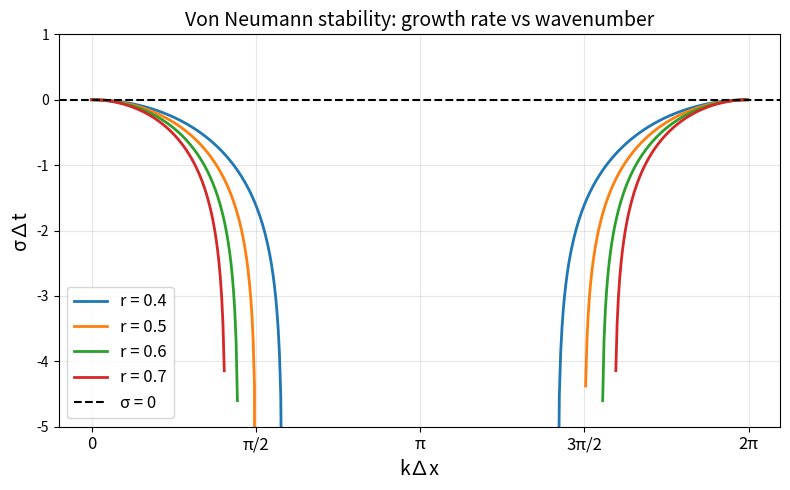

This figure's Python source: (Note: this script raises an exception after producing the figure.)
import numpy as np
import matplotlib.pyplot as plt
import os

def save_figure(fig, filename, plots_dir='plots', dpi=300):
    """Helper function to save figures with consistent settings."""
    base_dir = os.path.dirname(os.path.abspath(__file__))
    target_dir = os.path.join(base_dir, plots_dir)
    os.makedirs(target_dir, exist_ok=True)
    filepath = os.path.join(target_dir, filename)
    fig.savefig(filepath, dpi=dpi, bbox_inches='tight')
    plt.close(fig)
    print(f"Plot saved as '{filepath}'")

kdx = np.linspace(0, 2 * np.pi, 500, endpoint=False)
r_values = [0.4, 0.5, 0.6, 0.7]

fig, ax = plt.subplots(figsize=(8, 5))

for r in r_values:
    sigma_dt = np.log((1 - 4 * r * np.sin(kdx / 2)**2))
    ax.plot(kdx, sigma_dt, linewidth=2, label=f'r = {r}')

ax.axhline(0, color='black', linestyle='--', linewidth=1.5, label='σ = 0')

ax.set_xlabel('k∆x', fontsize=14)
ax.set_ylabel('σ∆t', fontsize=14)
ax.set_title('Von Neumann stability: growth rate vs wavenumber', fontsize=14)
ax.set_xticks([0, np.pi/2, np.pi, 3*np.pi/2, 2*np.pi])
ax.set_xticklabels(['0', 'π/2', 'π', '3π/2', '2π'], fontsize=12)
ax.set_ylim([-5,1]) # Set lower limit for better visibility
ax.legend(fontsize=12)
ax.grid(True, alpha=0.3)

plt.tight_layout()
save_figure(plt.gcf(), 'stability_plot.png')
